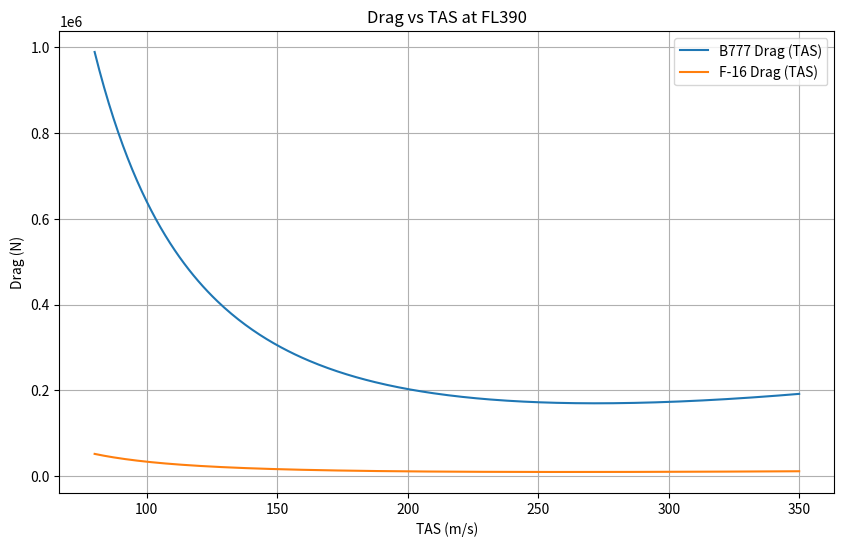
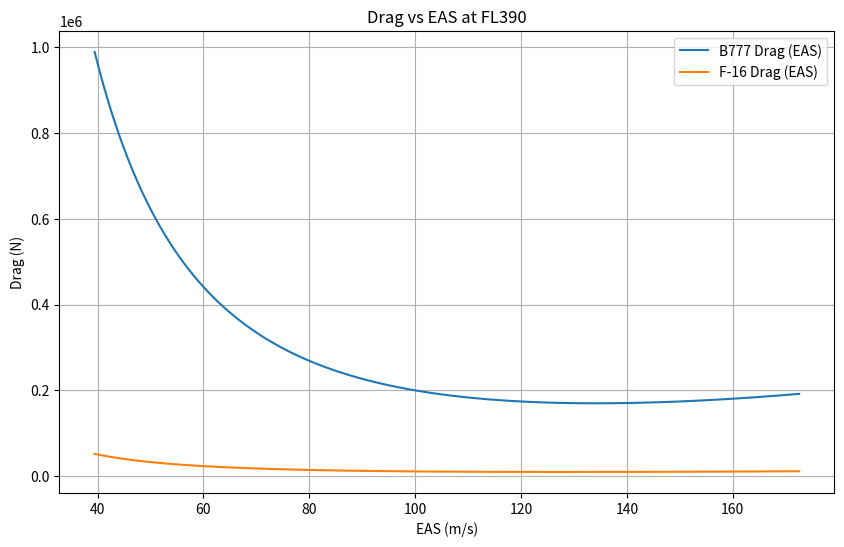

Reproduce these figures in Python, in order.
import numpy as np
import matplotlib.pyplot as plt

g = 9.81          # Gravity
R = 287.0         # Gas constant for air
gamma = 1.4       # Specific heat ratio

#----------------------------------------------------------
# TAS → Lift Coefficient
def V_To_CL_Calc(Mass, V, rho, S):
    return (Mass * g) / (0.5 * rho * V**2 * S)
#----------------------------------------------------------
# Mach → TAS
def Mach_To_V_Calc(M, rho, T):
    return M * np.sqrt(R * 1.4 * T)
#----------------------------------------------------------
# Thrust = Drag
def Thrust_Calc(Cd, rho, V, S):
    return Cd * (0.5 * rho * V**2 * S)
#----------------------------------------------------------
# Lift + Drag → Aerodynamic resultant
def Aero_Force_Resultant(L, D):
    Res = np.sqrt(L**2 + D**2)
    Theta = np.degrees(np.atan(D / L))
    return Res, Theta
#----------------------------------------------------------
# Drag coefficient from CD0 + k CL²
def Cd_Calc(CD_0, k, Cl):
    return CD_0 + k * (Cl**2)
#----------------------------------------------------------
# ----------------------------------------
# Optimal Values; Jet-Max Range
# ----------------------------------------
def Optimal_Val_Max_J_range(L, S, rho, CD_0, k):
    v_min = np.sqrt((L * 2 * np.sqrt(3 * k)) / (S * rho * np.sqrt(CD_0)))
    CL_CD_OPT = 3 / (4 * (3 * k * CD_0**3)**0.25)
    CL_Opt = np.sqrt(CD_0 / (3 * k))
    return v_min, CL_CD_OPT, CL_Opt

#----------------------------------------------------------
# Optimal Values Minimal Thrust; Prop-Max Range, Jet-Max Endurance
# ----------------------------------------
def Optimal_Val_Min_T(L, S, rho, CD_0, k):
    v_min = np.sqrt((L * 2 * np.sqrt(k)) / (S * rho * np.sqrt(CD_0)))
    CL_CD_OPT = 1 / np.sqrt(4 * k * CD_0)
    CL_Opt = np.sqrt(CD_0 / k)
    return v_min, CL_CD_OPT, CL_Opt
#----------------------------------------------------------
# Optimal Values for Minimal Power; Prop – Max Endurance
def Optimal_Val_Min_P(L, S, rho, CD_0, k):
    v_min = np.sqrt((L * 2 * np.sqrt(k)) / (S * rho * np.sqrt(3 * CD_0)))
    CL_CD_OPT = 0.25 * (27 / (k**3 * CD_0))**0.25
    CL_OPT = np.sqrt((3 * CD_0) / k)
    return v_min, CL_CD_OPT, CL_OPT
#----------------------------------------------------------
# Density from ISA
def rho_Calc(P, T):
    return P / (R * T)
#----------------------------------------------------------
# Aspect ratio
def AR_Calc(span, S):
    return (span**2) / S   
#----------------------------------------------------------
# Induced drag factor
def Induced_Drag_Factor_Calc(AR, e):
    return 1 / (np.pi * e * AR)
#----------------------------------------------------------
# CL → TAS
def CL_To_V_Calc(Mass, rho, S, Cl):
    return np.sqrt(Mass * g / (0.5 * rho * Cl * S))

#----------------------------------------------------------
# TAS → EAS
def EAS(TAS, rho):
    return TAS * np.sqrt(rho / 1.225)
#----------------------------------------------------------
# W --> L
def Lift_Calc(Mass,gam):
     return Mass *g * np.cos(np.deg2rad(gam))

def main():
    
    # Boeing 777-200LR
    S_B = 427.8
    m_B = 304000
    CD0_B = 0.018
    k_B = 0.045

    # F16
    S_F = 27.87
    m_F = 11000
    CD0_F = 0.0169
    k_F = 0.117

    # Atmosphere FL390
    T = 218.8       # K
    P = 18700       # Pa
    rho = rho_Calc(P, T)

    M = 0.82
    V = Mach_To_V_Calc(M, rho, T)

    # ----------------------------------------------------------
    # 1. Aerodynamic forces at FL390
    # ----------------------------------------------------------
    CL_B = V_To_CL_Calc(m_B, V, rho, S_B)
    CD_B = Cd_Calc(CD0_B, k_B, CL_B)
    D_B = Thrust_Calc(CD_B, rho, V, S_B)
    L_B = Lift_Calc(m_B,0)

    Res_B, Theta_B = Aero_Force_Resultant(L_B, D_B)

    CL_F = V_To_CL_Calc(m_F, V, rho, S_F)
    CD_F = Cd_Calc(CD0_F, k_F, CL_F)
    D_F = Thrust_Calc(CD_F, rho, V, S_F)
    L_F = Lift_Calc(m_F,0)
    Res_F, Theta_F = Aero_Force_Resultant(L_F, D_F)

    print("=== 1. Aerodynamic forces at FL390 ===")
    print(f"B777 Thrust = {D_B:.2f}")
    print(f"F16  Thrust = {D_F:.2f}")
    print(f"B777 L/D = {L_B/D_B:.2f}, Resultant={Res_B:.0f} N, Angle={Theta_B:.2f}°")
    print(f"F16  L/D = {L_F/D_F:.2f}, Resultant={Res_F:.0f} N, Angle={Theta_F:.2f}°")

    # ----------------------------------------------------------
    # 2. Max L/D
    # ----------------------------------------------------------
    _, LDmax_B, _ = Optimal_Val_Max_J_range(m_B*g, S_B, rho, CD0_B, k_B)
    _, LDmax_F, _ = Optimal_Val_Max_J_range(m_F*g, S_F, rho, CD0_F, k_F)

    print("\n=== 2. Maximum L/D ===")
    print(f"B777 max L/D ≈ {LDmax_B:.2f}")
    print(f"F16  max L/D ≈ {LDmax_F:.2f}")

    # ----------------------------------------------------------
    # 3. Drag vs TAS & EAS
    # ----------------------------------------------------------
    V_range = np.linspace(80, 350, 300)

    def drag_curve(V, S, m, CD0, k):
        CL = V_To_CL_Calc(m, V, rho, S)
        CD = Cd_Calc(CD0, k, CL)
        D = Thrust_Calc(CD, rho, V, S)
        return D

    D_B_curve = drag_curve(V_range, S_B, m_B, CD0_B, k_B)
    D_F_curve = drag_curve(V_range, S_F, m_F, CD0_F, k_F)

    EAS_range = EAS(V_range, rho)

    plt.figure(figsize=(10,6))
    plt.plot(V_range, D_B_curve, label="B777 Drag (TAS)")
    plt.plot(V_range, D_F_curve, label="F-16 Drag (TAS)")
    plt.xlabel("TAS (m/s)")
    plt.ylabel("Drag (N)")
    plt.legend()
    plt.grid()
    plt.title("Drag vs TAS at FL390")
    plt.show()

    plt.figure(figsize=(10,6))
    plt.plot(EAS_range, D_B_curve, label="B777 Drag (EAS)")
    plt.plot(EAS_range, D_F_curve, label="F-16 Drag (EAS)")
    plt.xlabel("EAS (m/s)")
    plt.ylabel("Drag (N)")
    plt.legend()
    plt.grid()
    plt.title("Drag vs EAS at FL390")
    plt.show()

    # ----------------------------------------------------------
    # 4. Airspeed that minimizes thrust --> CL_opt
    # ----------------------------------------------------------
    v_Min_B, L_D_OPT_B, CLopt_B = Optimal_Val_Min_T(m_B*g, S_B, rho, CD0_B, k_B)
    V_Min_F, L_D_OPT_F, CLopt_F = Optimal_Val_Min_T(m_F*g, S_F, rho, CD0_F, k_F)

    #V_min Kan ook^^^^
    print("\n=== 4. Airspeed that minimizes Thrust ===")
    print(f"B777: V_opt = {v_Min_B:.1f} m/s, EAS = {EAS(v_Min_B, rho):.1f} m/s")
    print(f"F16 : V_opt = {V_Min_F:.1f} m/s, EAS = {EAS(V_Min_F, rho):.1f} m/s")
    print(f"B777 : CL/CD Opt = {L_D_OPT_B:.1f}")
    print(f"F16 : CL/CD Opt = {L_D_OPT_F:.1f}")

    
if __name__ == "__main__":
    main()